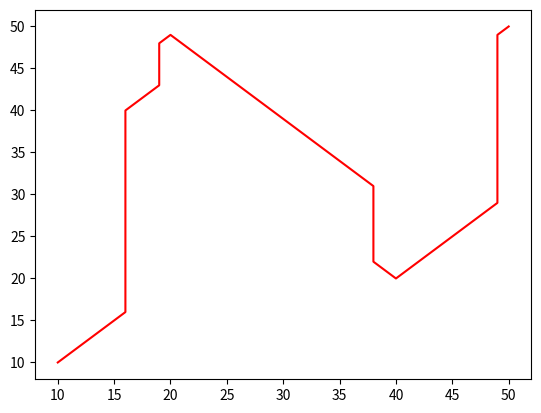

This figure's Python source:
"""
Implementation of two path finding algorithms using A* and RRT.
"""

# library
import numpy as np
import math
from matplotlib import pyplot as plt
import os


class GridWorld:
	def __init__(self, show_animation=False, save_fig=False):
		self.show_animation = show_animation
		self.save_fig = save_fig

		# position of source and destination
		self.x_source = 10
		self.y_source = 10
		self.x_dest = 50
		self.y_dest = 50

		# boundary and obstacle of the grid world
		self.x_min, self.y_min = 0, 0
		self.x_max, self.y_max = 60, 60
		self.x_len = self.x_max - self.x_min
		self.y_len = self.y_max - self.y_min
		self.map = np.zeros((self.x_len + 1, self.y_len + 1), dtype=bool)
		self.map[0, :] = True
		self.map[60, :] = True
		self.map[:, 0] = True
		self.map[:, 60] = True
		self.map[20, :49] = True
		self.map[40, 21:] = True

	def show_grid_world(self, fig_num, name=None):
		plt.figure()

		# plot boundary
		m, n = self.map.shape
		for i in range(m):
			for j in range(n):
				if self.map[i, j]:
					plt.plot(i, j, '.k')

		# plot source and destination
		plt.plot(self.x_source, self.y_source, '+g')
		plt.plot(self.x_dest, self.y_dest, 'xb')
		plt.plot()
		plt.grid(True)
		plt.axis('equal')

		if self.save_fig:
			if name is None:
				plt.savefig('./gif/grid_world.jpg')
			else:
				if not os.path.exists('./gif/%s' % name):
					os.makedirs('./gif/%s' % name)
				plt.savefig('./gif/%s/%d.jpg' % (name, fig_num))

		if not self.show_animation:
			plt.show()


class AStarPathPlanner:
	def __init__(self, world, show_animation=False, save_fig=False):
		self.show_animation = show_animation
		self.save_fig = save_fig
		self.env = world
		self.env.show_animation = self.show_animation
		self.env.save_fig = self.save_fig
		self.motion = self.get_motion()
		self.path_x = None
		self.path_y = None
		self.fig_num = 0

	class Node:
		def __init__(self, x, y, g_cost, h_cost, parent_index):
			self.x = x  # index of grid
			self.y = y  # index of grid
			self.g_cost = g_cost
			self.h_cost = h_cost
			self.f_cost = self.g_cost + self.h_cost
			self.parent_index = parent_index

		def __str__(self):
			return str(self.x) + "," + str(self.y) + "," + str(self.g_cost) + "," + str(self.h_cost) + "," + str(
				self.f_cost) + "," + str(self.parent_index)

	@staticmethod
	def get_motion():
		# dx, dy, cost
		motion = [[1, 0, 1],
		          [0, 1, 1],
		          [-1, 0, 1],
		          [0, -1, 1],
		          [-1, -1, math.sqrt(2)],
		          [-1, 1, math.sqrt(2)],
		          [1, -1, math.sqrt(2)],
		          [1, 1, math.sqrt(2)]]
		return motion

	def path_planning(self):
		# source and destination positions
		x_s = self.env.x_source
		y_s = self.env.y_source
		x_d = self.env.x_dest
		y_d = self.env.y_dest
		s_node = self.Node(x_s, y_s, 0.0, 0.0, -1)
		d_node = self.Node(x_d, y_d, 0.0, 0.0, -1)
		del x_s, y_s, x_d, y_d

		# create open set and closed set
		open_set, closed_set = dict(), dict()
		open_set['%d,%d' % (s_node.x, s_node.y)] = s_node

		# plot grid world
		if self.show_animation:
			self.env.show_grid_world(self.fig_num, 'a_star')
			self.fig_num += 1

		# loop
		while True:
			# if open set is empty, jump out
			if len(open_set) == 0:
				break

			# return the node in the open set with the lowest f_cost
			current_id = min(open_set, key=lambda o: open_set[o].f_cost)
			current = open_set[current_id]

			# remove current node from open set and add it to closed set
			del open_set[current_id]
			closed_set[current_id] = current

			# plot current node in the grid world figure
			if self.show_animation:
				plt.plot(current.x, current.y, 'xc')

				if self.save_fig:
					plt.savefig('./gif/a_star/%d.jpg' % self.fig_num)
					self.fig_num += 1

				if len(closed_set.keys()) % 10 == 0:
					plt.pause(0.001)

			# if current node is the destination, break
			if current.x == d_node.x and current.y == d_node.y:
				d_node.parent_index = current.parent_index
				d_node.f_cost = current.f_cost
				break

			# for each neighbor of the current node
			for i, _ in enumerate(self.motion):
				new_x = current.x + self.motion[i][0]
				new_y = current.y + self.motion[i][1]
				node = self.Node(new_x,
				                 new_y,
				                 current.g_cost + self.motion[i][2],
				                 self.calc_heuristic(d_node, new_x, new_y),
				                 current_id)
				node_id = '%d,%d' % (node.x, node.y)

				# if the node is not traversable or is in closed set, skip
				# else add new node or compare with the existing one
				if not self.is_traversable(node) or node_id in closed_set:
					continue
				else:
					if node_id not in open_set:
						open_set[node_id] = node
					else:
						if open_set[node_id].f_cost > node.f_cost:
							open_set[node_id] = node

		# generate the path
		self.generate_path(d_node, closed_set)

		# plot path
		plt.plot(self.path_x, self.path_y, '-r')
		if self.save_fig:
			plt.savefig('./gif/a_star/%d.jpg' % self.fig_num)
		plt.pause(0.001)
		plt.show()

	def calc_heuristic(self, dest, x_neig, y_neig):
		x_dest = dest.x
		y_dest = dest.y
		x_delta = abs(x_neig - x_dest)
		y_delta = abs(y_neig - y_dest)

		if x_delta == y_delta:
			d = math.hypot(x_delta, y_delta)
		else:
			delta_min = min(x_delta, y_delta)
			d = abs(x_delta - y_delta) + math.hypot(delta_min, delta_min)
		return d

	def is_traversable(self, node):
		if node.x < self.env.x_min or node.y < self.env.y_min or node.x > self.env.x_max or node.y > self.env.y_max:
			# out of the grid world
			return False
		elif self.env.map[node.x, node.y]:  # obstacle detect
			return False
		else:
			return True

	def generate_path(self, dest, closed_set):
		x_path = [dest.x]
		y_path = [dest.y]
		parent_index = dest.parent_index
		while parent_index != -1:
			node = closed_set[parent_index]
			x_path.append(node.x)
			y_path.append(node.y)
			parent_index = node.parent_index
		self.path_x = x_path
		self.path_y = y_path


class RapidlyExploringRandomTree:
	def __init__(self, world, goal_dist=2, max_iter=1000, show_animation=False, save_fig=False):
		self.show_animation = show_animation
		self.save_fig = save_fig
		self.env = world
		self.env.show_animation = self.show_animation
		self.env.save_fig = self.save_fig
		self.goal_dist = goal_dist
		self.max_iter = max_iter
		self.fig_num = 0

	class Node:
		def __init__(self, x, y):
			self.x = x  # index of grid
			self.y = y  # index of grid
			self.parent_index = None

		def __str__(self):
			return str(self.x) + "," + str(self.y) + "," + str(self.parent_index)

	def path_planning(self):
		counter = 0  # initial counter

		while counter < self.max_iter:
			counter += 1
			new_node = self.generate_random_node()

	def generate_random_node(self):
		pass


if __name__ == '__main__':
	# anim = True  # show animation
	grid_world = GridWorld()  # create grid world

	# A star
	a_star = AStarPathPlanner(grid_world, show_animation=False, save_fig=False)
	a_star.path_planning()

	# RRT
	rrt = RapidlyExploringRandomTree(grid_world, show_animation=True, save_fig=False)
	rrt.path_planning()
